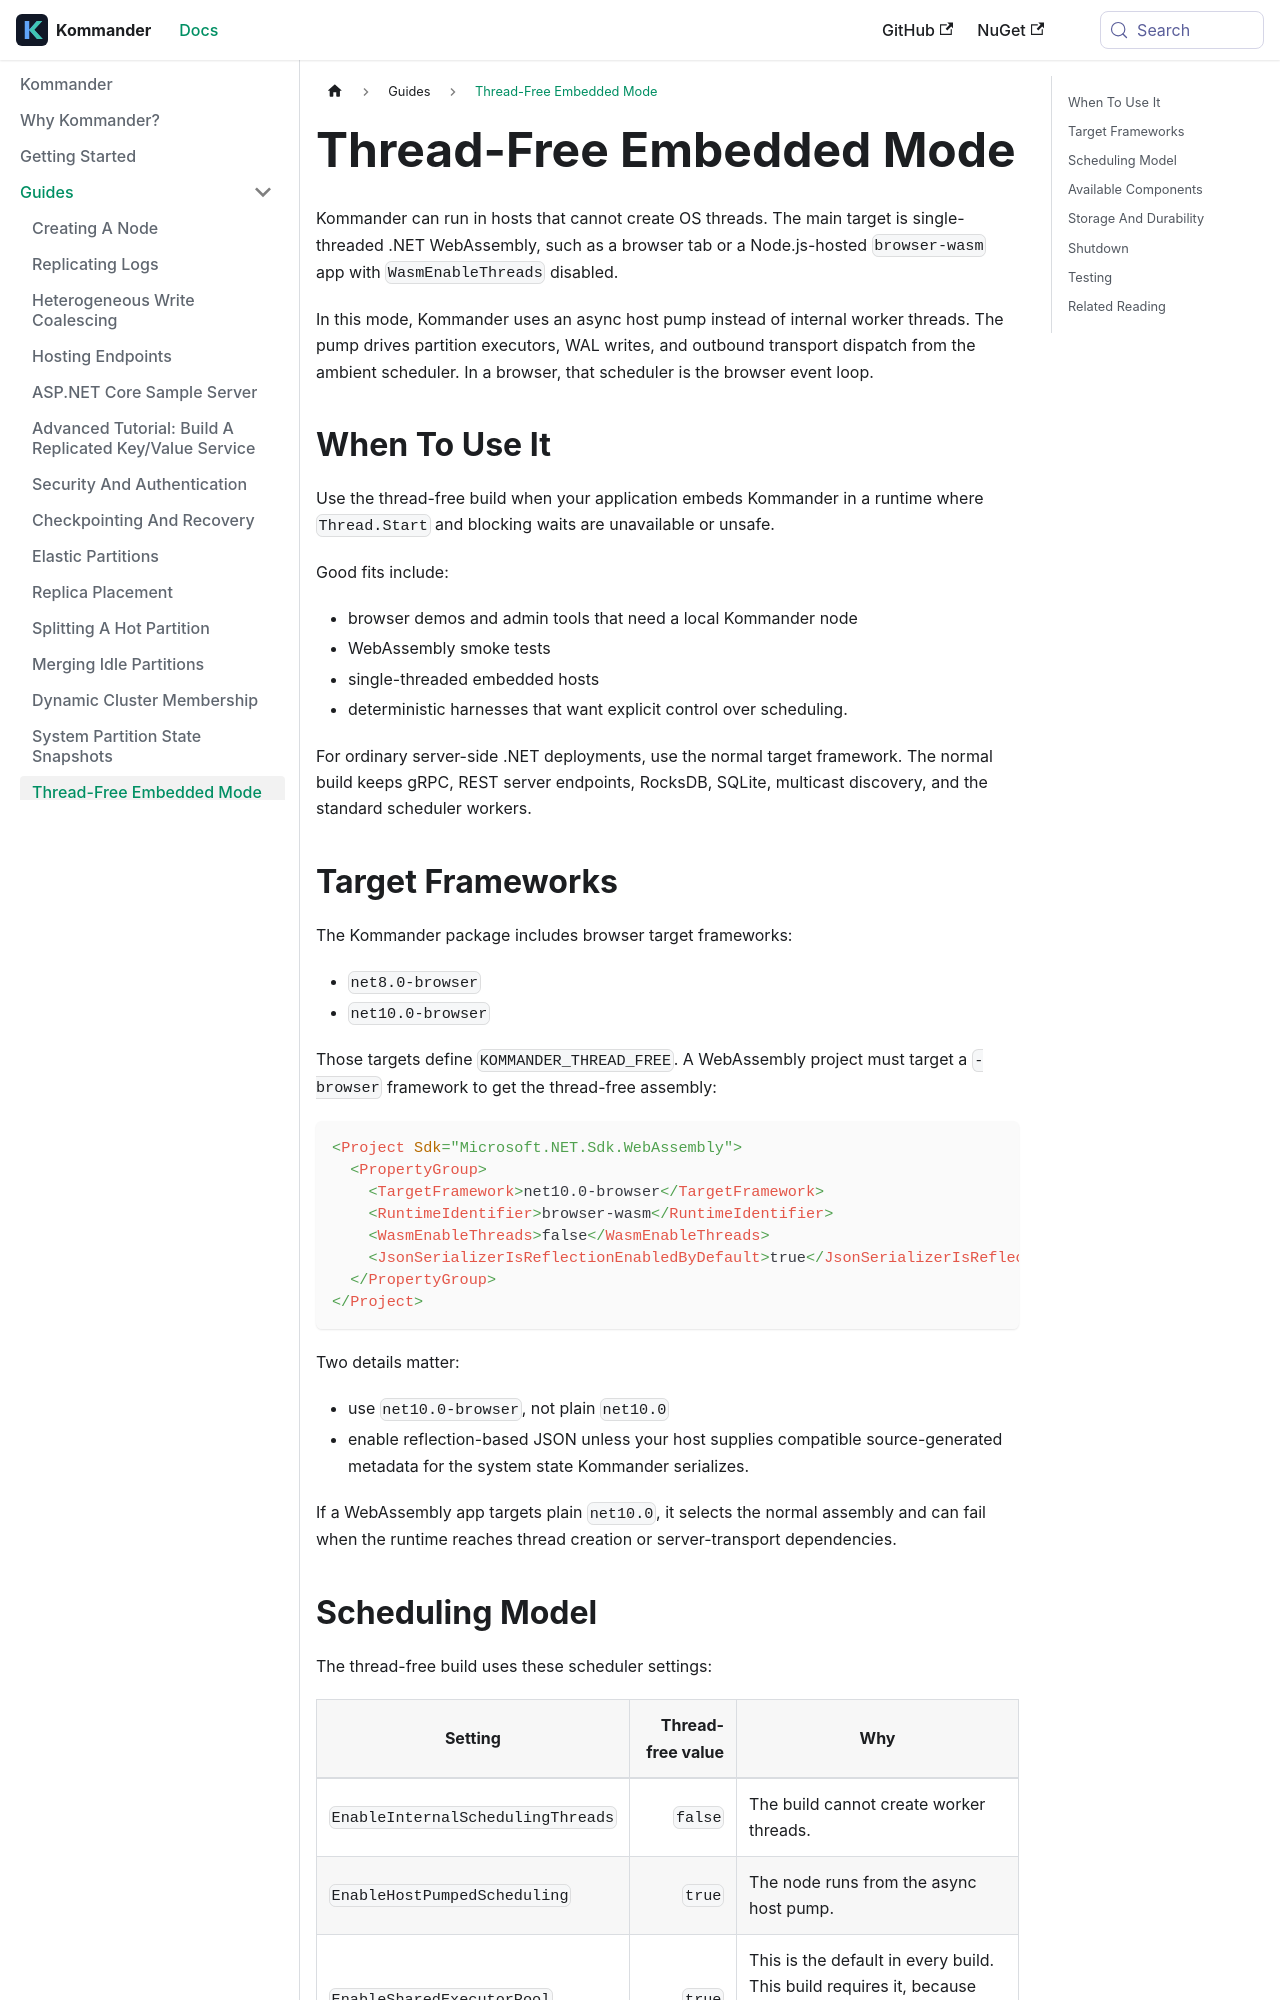

repository: kahunakv/kommander.github.io · page: docs/guides/thread-free-embedded-mode/index.html · generator: docusaurus

# Thread-Free Embedded Mode

Kommander can run in hosts that cannot create OS threads. The main target is single-threaded .NET WebAssembly, such as a browser tab or a Node.js-hosted `browser-wasm` app with `WasmEnableThreads` disabled.

In this mode, Kommander uses an async host pump instead of internal worker threads. The pump drives partition executors, WAL writes, and outbound transport dispatch from the ambient scheduler. In a browser, that scheduler is the browser event loop.

## When To Use It

Use the thread-free build when your application embeds Kommander in a runtime where `Thread.Start` and blocking waits are unavailable or unsafe.

Good fits include:

- browser demos and admin tools that need a local Kommander node
- WebAssembly smoke tests
- single-threaded embedded hosts
- deterministic harnesses that want explicit control over scheduling.

For ordinary server-side .NET deployments, use the normal target framework. The normal build keeps gRPC, REST server endpoints, RocksDB, SQLite, multicast discovery, and the standard scheduler workers.

## Target Frameworks

The Kommander package includes browser target frameworks:

- `net8.0-browser`
- `net10.0-browser`

Those targets define `KOMMANDER_THREAD_FREE`. A WebAssembly project must target a `-browser` framework to get the thread-free assembly:

```xml
<Project Sdk="Microsoft.NET.Sdk.WebAssembly">
  <PropertyGroup>
    <TargetFramework>net10.0-browser</TargetFramework>
    <RuntimeIdentifier>browser-wasm</RuntimeIdentifier>
    <WasmEnableThreads>false</WasmEnableThreads>
    <JsonSerializerIsReflectionEnabledByDefault>true</JsonSerializerIsReflectionEnabledByDefault>
  </PropertyGroup>
</Project>
```

Two details matter:

- use `net10.0-browser`, not plain `net10.0`
- enable reflection-based JSON unless your host supplies compatible source-generated metadata for the system state Kommander serializes.

If a WebAssembly app targets plain `net10.0`, it selects the normal assembly and can fail when the runtime reaches thread creation or server-transport dependencies.
